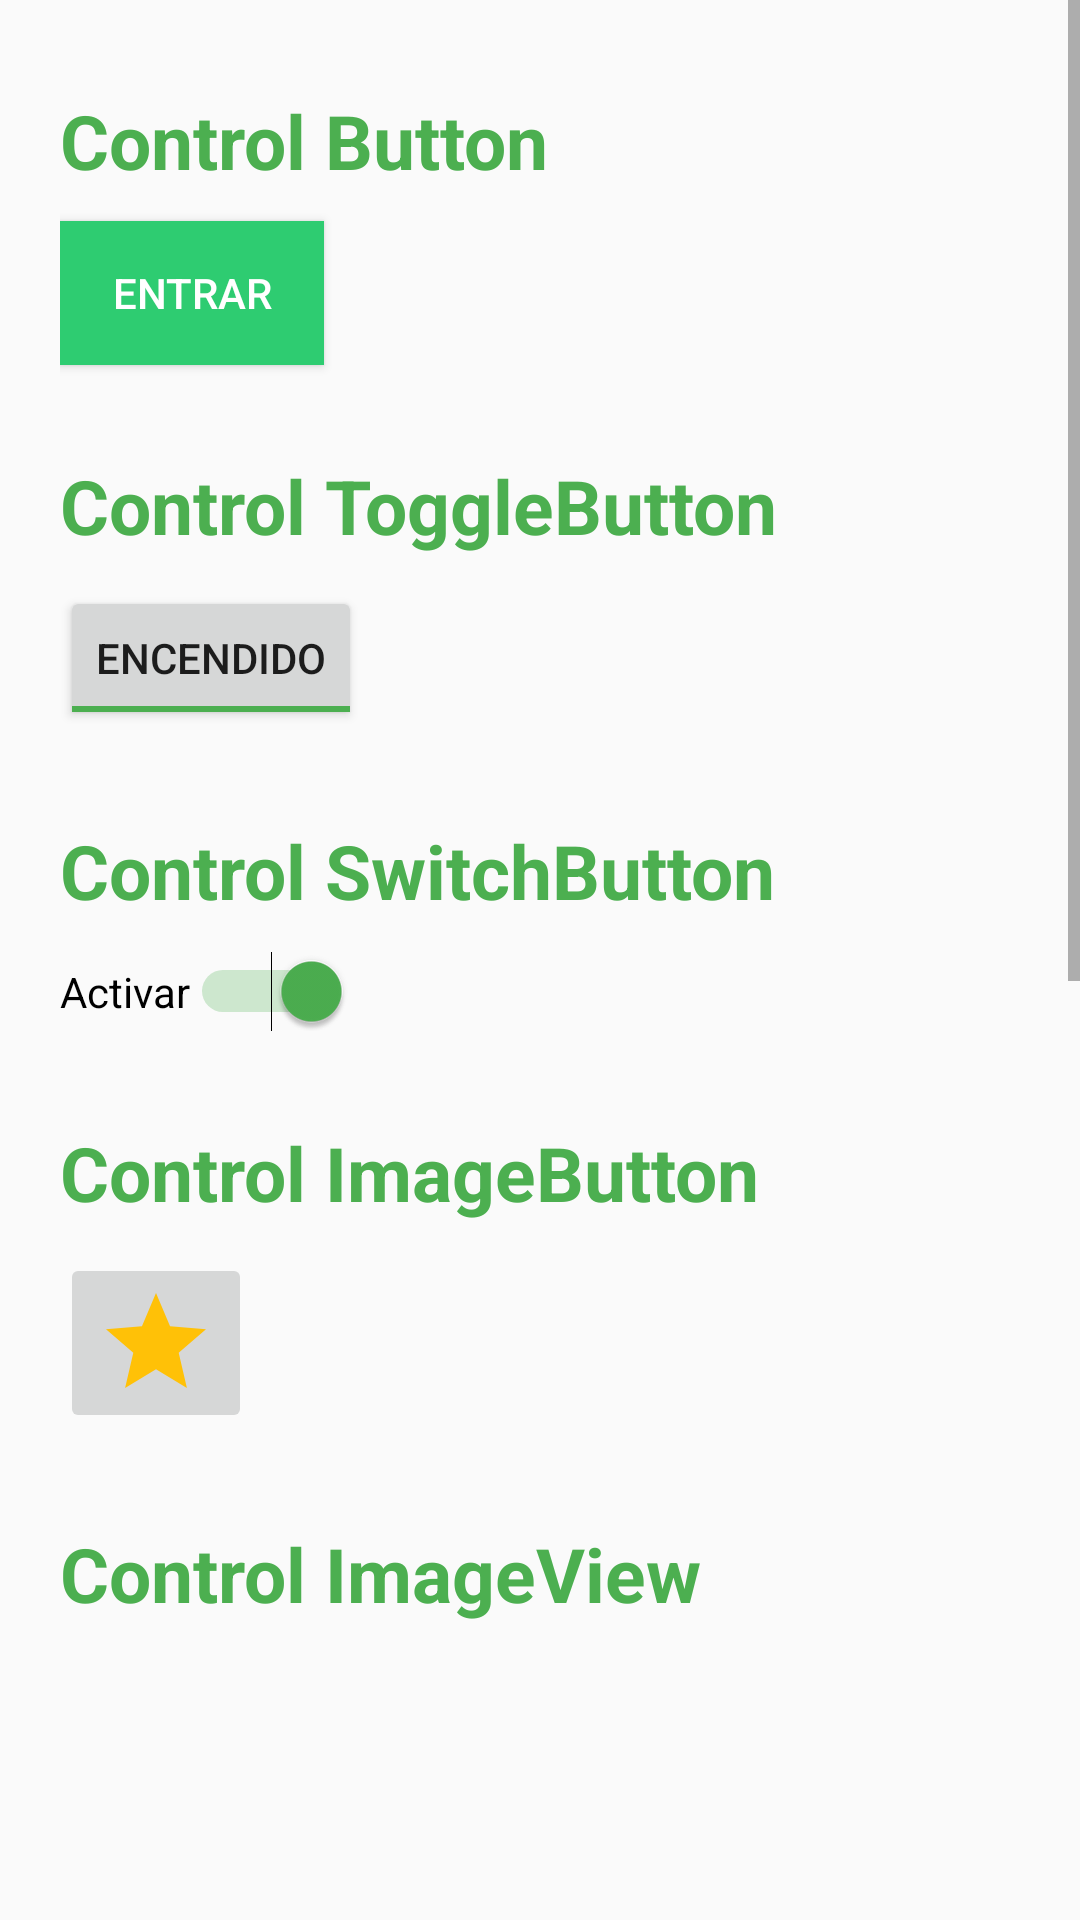

The Android layout XML behind this screen, and the referenced resources:
<!-- AndroidManifest.xml: application theme AppTheme -->
<!-- res/layout/content_basic_control.xml -->
<?xml version="1.0" encoding="utf-8"?>

<ScrollView xmlns:android="http://schemas.android.com/apk/res/android"
    xmlns:app="http://schemas.android.com/apk/res-auto"
    xmlns:tools="http://schemas.android.com/tools"
    android:layout_width="match_parent"
    android:orientation="vertical"
    android:layout_height="match_parent"
    app:layout_behavior="@string/appbar_scrolling_view_behavior"
    tools:context="com.example.allan.estructurasdecontrol.BasicControlActivity"
    tools:showIn="@layout/activity_basic_control">

    <LinearLayout
        android:layout_width="match_parent"
        android:layout_height="match_parent"
        android:orientation="vertical"
        android:padding="20dp">

            <TextView
                android:layout_width="wrap_content"
                android:layout_height="wrap_content"
                android:layout_alignParentStart="true"
                android:layout_below="@+id/textView"
                android:text="Control Button"
                android:textColor="@color/colorAccent"
                android:textStyle="bold"
                android:textSize="25dp"
                android:layout_marginTop="10dp"/>

            <Button
                android:id="@+id/btnSimple"
                android:text="Entrar"
                android:layout_width="wrap_content"
                android:layout_height="wrap_content"
                android:background="#2ecc71"
                android:textColor="#ffffff"
                android:layout_marginTop="10dp"/>

            <TextView
                android:layout_width="wrap_content"
                android:layout_height="wrap_content"
                android:layout_alignParentStart="true"
                android:layout_below="@+id/textView"
                android:text="Control ToggleButton"
                android:textSize="25dp"
                android:textColor="@color/colorAccent"
                android:textStyle="bold"
                android:layout_marginTop="30dp"/>

            <ToggleButton
                android:text="Entrar"
                android:layout_width="wrap_content"
                android:layout_height="wrap_content"
                android:textOn="Encendido"
                android:textOff="Apagado"
                android:checked="true"
                android:layout_marginTop="10dp"/>

            <TextView
                android:layout_width="wrap_content"
                android:layout_height="wrap_content"
                android:layout_alignParentStart="true"
                android:layout_below="@+id/textView"
                android:text="Control SwitchButton"
                android:textSize="25dp"
                android:textColor="@color/colorAccent"
                android:textStyle="bold"
                android:layout_marginTop="30dp"/>

            <Switch
                android:text="Activar"
                android:layout_width="wrap_content"
                android:layout_height="wrap_content"
                android:checked="true"
                android:layout_marginTop="10dp"/>

            <TextView
                android:layout_width="wrap_content"
                android:layout_height="wrap_content"
                android:layout_alignParentStart="true"
                android:layout_below="@+id/textView"
                android:text="Control ImageButton"
                android:textSize="25dp"
                android:textColor="@color/colorAccent"
                android:textStyle="bold"
                android:layout_marginTop="30dp"/>

            <ImageButton
                android:layout_width="wrap_content"
                android:layout_height="wrap_content"
                android:src="@drawable/ic_star_black_40dp"
                android:contentDescription="Favorito"
                android:layout_marginTop="10dp"/>

            <TextView
                android:layout_width="wrap_content"
                android:layout_height="wrap_content"
                android:layout_alignParentStart="true"
                android:layout_below="@+id/textView"
                android:text="Control ImageView"
                android:textSize="25dp"
                android:textColor="@color/colorAccent"
                android:textStyle="bold"
                android:layout_marginTop="30dp"/>


            <ImageView
                android:layout_width="wrap_content"
                android:layout_height="150dp"
                android:src="@drawable/navheader"
                android:scaleType="centerCrop"
                android:layout_marginTop="10dp"/>

            <TextView
                android:layout_width="wrap_content"
                android:layout_height="wrap_content"
                android:layout_alignParentStart="true"
                android:layout_below="@+id/textView"
                android:text="Control TextView"
                android:textSize="25dp"
                android:textColor="@color/colorAccent"
                android:textStyle="bold"
                android:layout_marginTop="30dp"/>

            <TextView
                android:layout_width="wrap_content"
                android:layout_height="wrap_content"
                android:layout_alignParentStart="true"
                android:layout_below="@+id/textView"
                android:text="Ingrese Contraseña *:"
                android:textSize="20dp"
                android:background="@color/colorPrimary"
                android:textColor="#ffffff"
                android:padding="5dp"
                android:layout_marginTop="30dp"/>

            <TextView
                android:layout_width="wrap_content"
                android:layout_height="wrap_content"
                android:layout_alignParentStart="true"
                android:layout_below="@+id/textView"
                android:text="Control EditText"
                android:textSize="25dp"
                android:textColor="@color/colorAccent"
                android:textStyle="bold"
                android:layout_marginTop="30dp"/>

            <EditText
                android:layout_width="match_parent"
                android:layout_height="wrap_content"
                android:layout_alignParentStart="true"
                android:layout_below="@+id/textView"
                android:hint="Email"
                android:textSize="20dp"
                android:inputType="textEmailAddress"
                android:drawableLeft="@drawable/ic_email_black_24dp"
                android:paddingBottom="10dp"
                android:drawablePadding="10dp"
                android:layout_marginTop="10dp"/>

            <TextView
                android:layout_width="wrap_content"
                android:layout_height="wrap_content"
                android:layout_alignParentStart="true"
                android:layout_below="@+id/textView"
                android:text="Control CheckBox"
                android:textSize="25dp"
                android:textColor="@color/colorAccent"
                android:textStyle="bold"
                android:layout_marginTop="30dp"/>

            <CheckBox
                android:layout_width="match_parent"
                android:layout_height="wrap_content"
                android:layout_alignParentStart="true"
                android:checked="true"
                android:layout_below="@+id/textView"
                android:text="Activar"
                android:textSize="20dp"
                android:paddingBottom="10dp"
                android:drawablePadding="10dp"
                android:layout_marginTop="10dp"/>

            <TextView
                android:layout_width="wrap_content"
                android:layout_height="wrap_content"
                android:layout_alignParentStart="true"
                android:layout_below="@+id/textView"
                android:text="Control RadioButton"
                android:textSize="25dp"
                android:textColor="@color/colorAccent"
                android:textStyle="bold"
                android:layout_marginTop="30dp"/>

            <RadioGroup android:id="@+id/GrbGrupo1"
                android:orientation="vertical"
                android:layout_width="match_parent"
                android:layout_height="match_parent"
                android:layout_marginTop="10dp">

                <RadioButton
                    android:id="@+id/RbOp1"
                    android:layout_width="wrap_content"
                    android:layout_height="wrap_content"
                    android:text="Opción 1"/>

                <RadioButton
                    android:id="@+id/RbOp2"
                    android:layout_width="wrap_content"
                    android:layout_height="wrap_content"
                    android:text="Opción 2"/>

                <RadioButton
                    android:id="@+id/RbOp3"
                    android:layout_width="wrap_content"
                    android:layout_height="wrap_content"
                    android:text="Opción 3"/>
            </RadioGroup>

    </LinearLayout>

</ScrollView>
<!-- res/layout/activity_basic_control.xml (included above) -->
<?xml version="1.0" encoding="utf-8"?>

<android.support.design.widget.CoordinatorLayout xmlns:android="http://schemas.android.com/apk/res/android"
    xmlns:app="http://schemas.android.com/apk/res-auto"
    xmlns:tools="http://schemas.android.com/tools"
    android:layout_width="match_parent"
    android:layout_height="match_parent"
    tools:context="com.example.allan.estructurasdecontrol.BasicControlActivity">

    <android.support.design.widget.AppBarLayout
        xmlns:android="http://schemas.android.com/apk/res/android"
        xmlns:app="http://schemas.android.com/apk/res-auto"
        android:layout_width="match_parent"
        android:layout_height="wrap_content"
        android:theme="@style/AppTheme.AppBarOverlay">

        <include layout="@layout/toolbar"/>

    </android.support.design.widget.AppBarLayout>



    <include layout="@layout/content_basic_control"/>

    

</android.support.design.widget.CoordinatorLayout>
<!-- res/layout/toolbar.xml (included above) -->
<?xml version="1.0" encoding="utf-8"?>


    <android.support.v7.widget.Toolbar
        xmlns:android="http://schemas.android.com/apk/res/android"
        xmlns:app="http://schemas.android.com/apk/res-auto"
        android:id="@+id/toolbar"
        android:layout_width="match_parent"
        android:layout_height="?attr/actionBarSize"
        android:background="?attr/colorPrimary"
        app:popupTheme="@style/AppTheme.PopupOverlay">

    </android.support.v7.widget.Toolbar>
<!-- resources referenced by this layout -->
<resources>
  <color name="colorAccent">#4CAF50</color>
  <color name="colorPrimary">#34495e</color>
  <!-- drawable ic_star_black_40dp (drawable) -->
  <vector android:height="40dp" android:viewportHeight="24.0"
      android:viewportWidth="24.0" android:width="40dp" xmlns:android="http://schemas.android.com/apk/res/android">
      <path android:fillColor="#FFC107" android:pathData="M12,17.27L18.18,21l-1.64,-7.03L22,9.24l-7.19,-0.61L12,2 9.19,8.63 2,9.24l5.46,4.73L5.82,21z"/>
  </vector>
  <style name="AppTheme.AppBarOverlay" parent="ThemeOverlay.AppCompat.Dark.ActionBar" />
  <style name="AppTheme.PopupOverlay" parent="ThemeOverlay.AppCompat.Light" />
  <style name="AppTheme" parent="Theme.AppCompat.Light.NoActionBar">
          
          <item name="colorPrimary">@color/colorPrimary</item>
          <item name="colorPrimaryDark">@color/colorPrimaryDark</item>
          <item name="colorAccent">@color/colorAccent</item>
      </style>
  <color name="colorPrimaryDark">#2c3e50</color>
</resources>
